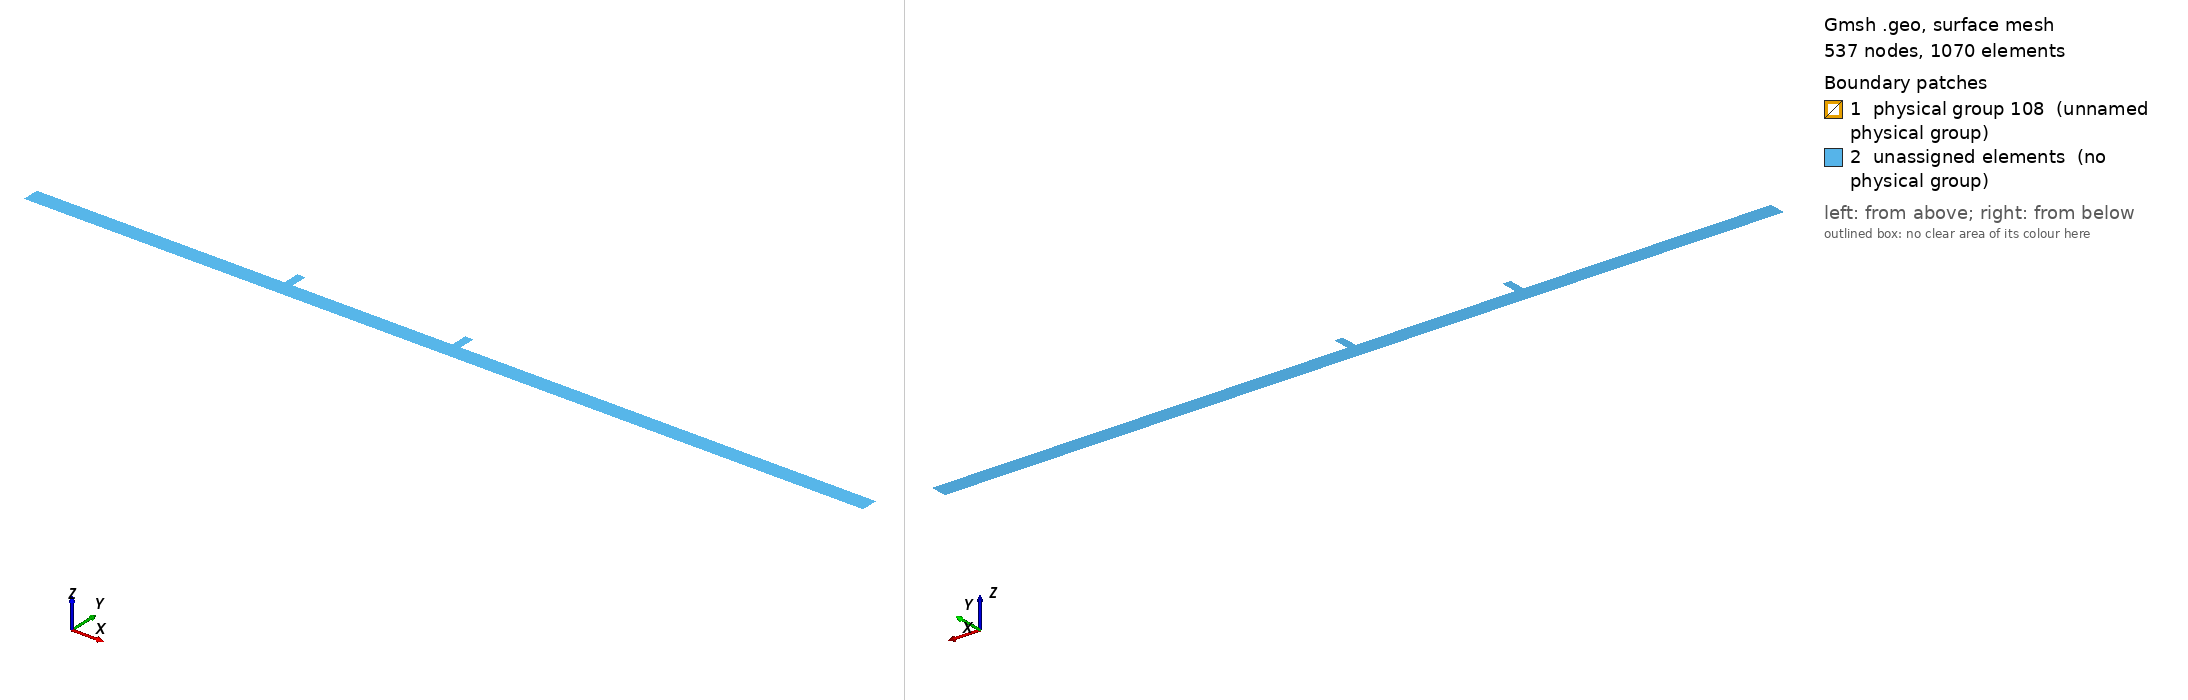

Gmsh geometry script, surface-meshed: 537 nodes, 1070 surface elements. Boundary patches (legend numbers): 1 physical group 108 (unnamed physical group), 2 unassigned elements (no physical group). Left view from above one corner, right view from below the opposite corner. Legend entries are the model's physical surfaces; 'unassigned elements' are surfaces in no physical group. The drawing asked Gmsh for element sizes between 1% and 20% of the model's largest extent; the script's own settings can give other sizes.

=== crevasse_refined_double.geo (drawn) ===
//                              _105
//                          104|    |104
//                 ______105___|    |____105_____
//------------->   |                             | 
//Flow          103|                             |102
//                 |_____________________________|
//                               101


Point(1) = {0, -400, 0, 25.0};
Point(2) = {0, -300, 0, 25.0};

Point(3) = {1475, -300, 0, 5.0};


Point(4) = {1475, -200, 0, 5.0};

Point(5) = {1525, -200, 0, 5.0};
Point(6) = {1525, -300, 0, 5.0};

Point(7) = {2475, -300, 0, 5.0};


Point(8) = {2475, -200, 0, 5.0};

Point(9) = {2525, -200, 0, 5.0};
Point(10) = {2525, -300, 0, 5.0};
Point(11) = {5000, -300, 0, 25.0};
Point(12) = {5000,-400, 0, 25.0};

Line(1) = {1, 2};
Line(2) = {2, 3};
Line(3) = {3, 4};
Line(4) = {4, 5};
Line(5) = {5, 6};
Line(6) = {6, 7};
Line(7) = {7, 8};
Line(8) = {8, 9};
Line(9) = {9, 10};
Line(10) = {10, 11};
Line(11) = {11, 12};
Line(12) = {12, 1};

Line Loop(13) = {12, 1, 2, 3, 4, 5, 6, 7, 8, 9, 10, 11};
Plane Surface(14) = {13};
//Bottom
Physical Line(1) = {12};
//North
Physical Line(2) = {11};
//South
Physical Line(3) = {1};
//Ice sides
//Physical Line(4) = {3,5};
//Ice top
Physical Line(4) = {2, 3, 4, 5, 6, 7, 8, 9, 10};

Plane Surface(107) = {13};
Physical Surface(108) = {14};
